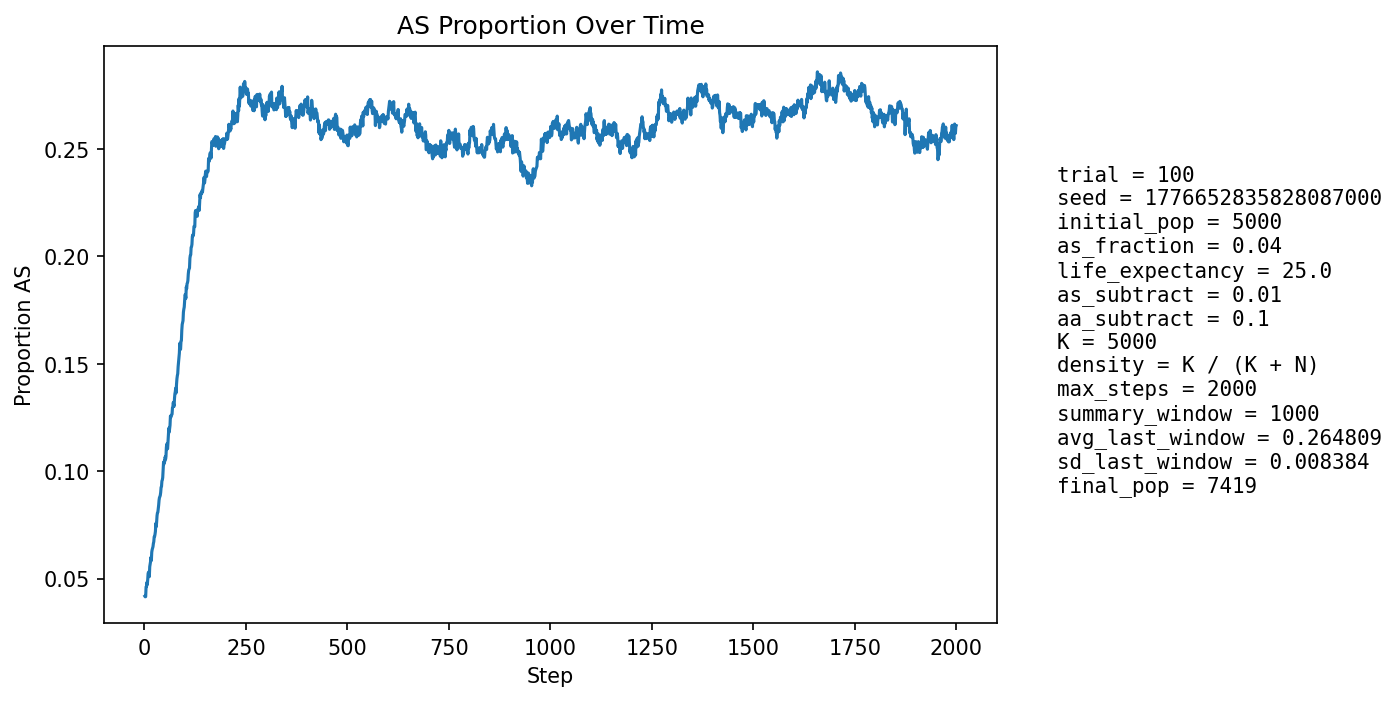

The data file committed next to this chart (first rows):
step, population_size, births, newborn_AA, newborn_AS, newborn_SS, prop_newborn_AA, prop_newborn_AS, prop_newborn_SS, prop_repro_AA, prop_repro_AS, prop_AS_population
1, 5310, 1294, 1233, 59, 2, 0.9529, 0.0456, 0.001546, 0.9614, 0.03864, 0.04181
2, 5397, 1256, 1212, 44, 0, 0.965, 0.03503, 0.0, 0.961, 0.039, 0.0415
3, 5479, 1247, 1205, 42, 0, 0.9663, 0.03368, 0.0, 0.9606, 0.03935, 0.04161
4, 5522, 1209, 1143, 65, 1, 0.9454, 0.05376, 0.0008271, 0.9574, 0.04262, 0.04618
5, 5629, 1253, 1199, 54, 0, 0.9569, 0.0431, 0.0, 0.9545, 0.04551, 0.04619
6, 5727, 1279, 1215, 63, 1, 0.95, 0.04926, 0.0007819, 0.9544, 0.04561, 0.04819
7, 5825, 1299, 1248, 50, 1, 0.9607, 0.03849, 0.0007698, 0.9551, 0.04485, 0.04721
8, 5910, 1309, 1242, 64, 3, 0.9488, 0.04889, 0.002292, 0.9516, 0.04836, 0.04941
9, 6003, 1325, 1248, 76, 1, 0.9419, 0.05736, 0.0007547, 0.9505, 0.04946, 0.05231
10, 6094, 1341, 1269, 70, 2, 0.9463, 0.0522, 0.001491, 0.9488, 0.05115, 0.053
11, 6188, 1359, 1301, 58, 0, 0.9573, 0.04268, 0.0, 0.9493, 0.05075, 0.05187
12, 6287, 1384, 1329, 54, 1, 0.9603, 0.03902, 0.0007225, 0.9483, 0.05166, 0.0509
13, 6360, 1381, 1291, 87, 3, 0.9348, 0.063, 0.002172, 0.9458, 0.05422, 0.0555
14, 6440, 1386, 1308, 77, 1, 0.9437, 0.05556, 0.0007215, 0.9432, 0.05683, 0.05668
15, 6511, 1395, 1318, 77, 0, 0.9448, 0.0552, 0.0, 0.9427, 0.05735, 0.0579
16, 6577, 1409, 1322, 86, 1, 0.9383, 0.06104, 0.0007097, 0.9445, 0.0555, 0.05991
17, 6641, 1417, 1352, 65, 0, 0.9541, 0.04587, 0.0, 0.9412, 0.05882, 0.05842
18, 6693, 1423, 1327, 95, 1, 0.9325, 0.06676, 0.0007027, 0.9396, 0.06037, 0.0623
19, 6744, 1429, 1338, 90, 1, 0.9363, 0.06298, 0.0006998, 0.9383, 0.06166, 0.06346
20, 6790, 1435, 1345, 88, 2, 0.9373, 0.06132, 0.001394, 0.9365, 0.0635, 0.06421
21, 6832, 1440, 1354, 85, 1, 0.9403, 0.05903, 0.0006944, 0.9384, 0.06156, 0.06484
22, 6873, 1446, 1355, 91, 0, 0.9371, 0.06293, 0.0, 0.9348, 0.06519, 0.06635
23, 6908, 1450, 1359, 89, 2, 0.9372, 0.06138, 0.001379, 0.932, 0.06798, 0.06717
24, 6941, 1452, 1351, 99, 2, 0.9304, 0.06818, 0.001377, 0.93, 0.07, 0.06944
25, 6970, 1455, 1363, 91, 1, 0.9368, 0.06254, 0.0006873, 0.9304, 0.06962, 0.06958
26, 6996, 1459, 1363, 95, 1, 0.9342, 0.06511, 0.0006854, 0.9293, 0.07071, 0.07061
27, 7017, 1463, 1359, 100, 4, 0.9289, 0.06835, 0.002734, 0.9285, 0.07153, 0.07197
28, 7042, 1465, 1345, 119, 1, 0.9181, 0.08123, 0.0006826, 0.927, 0.07297, 0.07569
29, 7065, 1468, 1373, 91, 4, 0.9353, 0.06199, 0.002725, 0.9253, 0.07466, 0.07417
30, 7089, 1472, 1366, 105, 1, 0.928, 0.07133, 0.0006793, 0.9248, 0.07519, 0.07632
31, 7103, 1473, 1350, 118, 5, 0.9165, 0.08011, 0.003394, 0.9236, 0.07636, 0.07926
32, 7122, 1476, 1361, 113, 2, 0.9221, 0.07656, 0.001355, 0.9197, 0.08032, 0.0806
33, 7137, 1476, 1366, 105, 5, 0.9255, 0.07114, 0.003388, 0.9195, 0.08047, 0.08085
34, 7154, 1479, 1365, 114, 0, 0.9229, 0.07708, 0.0, 0.9186, 0.08136, 0.08247
35, 7162, 1479, 1356, 119, 4, 0.9168, 0.08046, 0.002705, 0.9157, 0.08428, 0.08419
36, 7169, 1481, 1347, 127, 7, 0.9095, 0.08575, 0.004727, 0.9145, 0.08548, 0.08648
37, 7182, 1481, 1354, 125, 2, 0.9142, 0.0844, 0.00135, 0.9143, 0.08571, 0.08772
38, 7192, 1483, 1363, 119, 1, 0.9191, 0.08024, 0.0006743, 0.9131, 0.08693, 0.08815
39, 7200, 1483, 1363, 117, 3, 0.9191, 0.07889, 0.002023, 0.9113, 0.08875, 0.08875
40, 7201, 1484, 1352, 122, 10, 0.9111, 0.08221, 0.006739, 0.9094, 0.09058, 0.09013
41, 7212, 1486, 1349, 134, 3, 0.9078, 0.09017, 0.002019, 0.9068, 0.09324, 0.09248
42, 7219, 1487, 1357, 126, 4, 0.9126, 0.08473, 0.00269, 0.9055, 0.09446, 0.09281
43, 7225, 1487, 1344, 138, 5, 0.9038, 0.0928, 0.003362, 0.9062, 0.09381, 0.09536
44, 7227, 1487, 1351, 129, 7, 0.9085, 0.08675, 0.004707, 0.9051, 0.09491, 0.09589
45, 7237, 1489, 1357, 131, 1, 0.9113, 0.08798, 0.0006716, 0.9019, 0.09808, 0.097
46, 7239, 1488, 1332, 153, 3, 0.8952, 0.1028, 0.002016, 0.9009, 0.09912, 0.1008
47, 7234, 1488, 1317, 162, 9, 0.8851, 0.1089, 0.006048, 0.8987, 0.1013, 0.1041
48, 7245, 1489, 1350, 136, 3, 0.9066, 0.09134, 0.002015, 0.8987, 0.1013, 0.1032
49, 7251, 1490, 1345, 144, 1, 0.9027, 0.09664, 0.0006711, 0.8978, 0.1022, 0.1048
50, 7255, 1490, 1353, 135, 2, 0.9081, 0.0906, 0.001342, 0.8943, 0.1057, 0.1045
51, 7257, 1490, 1338, 151, 1, 0.898, 0.1013, 0.0006711, 0.8899, 0.1101, 0.1067
52, 7258, 1491, 1350, 135, 6, 0.9054, 0.09054, 0.004024, 0.8894, 0.1106, 0.1055
53, 7264, 1491, 1344, 144, 3, 0.9014, 0.09658, 0.002012, 0.8892, 0.1108, 0.1068
54, 7268, 1492, 1320, 170, 2, 0.8847, 0.1139, 0.00134, 0.889, 0.111, 0.111
55, 7272, 1492, 1326, 163, 3, 0.8887, 0.1092, 0.002011, 0.888, 0.112, 0.1126
56, 7274, 1492, 1348, 140, 4, 0.9035, 0.09383, 0.002681, 0.888, 0.112, 0.1109
57, 7274, 1491, 1352, 137, 2, 0.9068, 0.09188, 0.001341, 0.8877, 0.1123, 0.1104
58, 7271, 1491, 1322, 162, 7, 0.8867, 0.1087, 0.004695, 0.8845, 0.1155, 0.1136
59, 7275, 1494, 1307, 179, 8, 0.8748, 0.1198, 0.005355, 0.8827, 0.1173, 0.1174
60, 7282, 1494, 1311, 179, 4, 0.8775, 0.1198, 0.002677, 0.883, 0.117, 0.12
... 1,940 more rows
